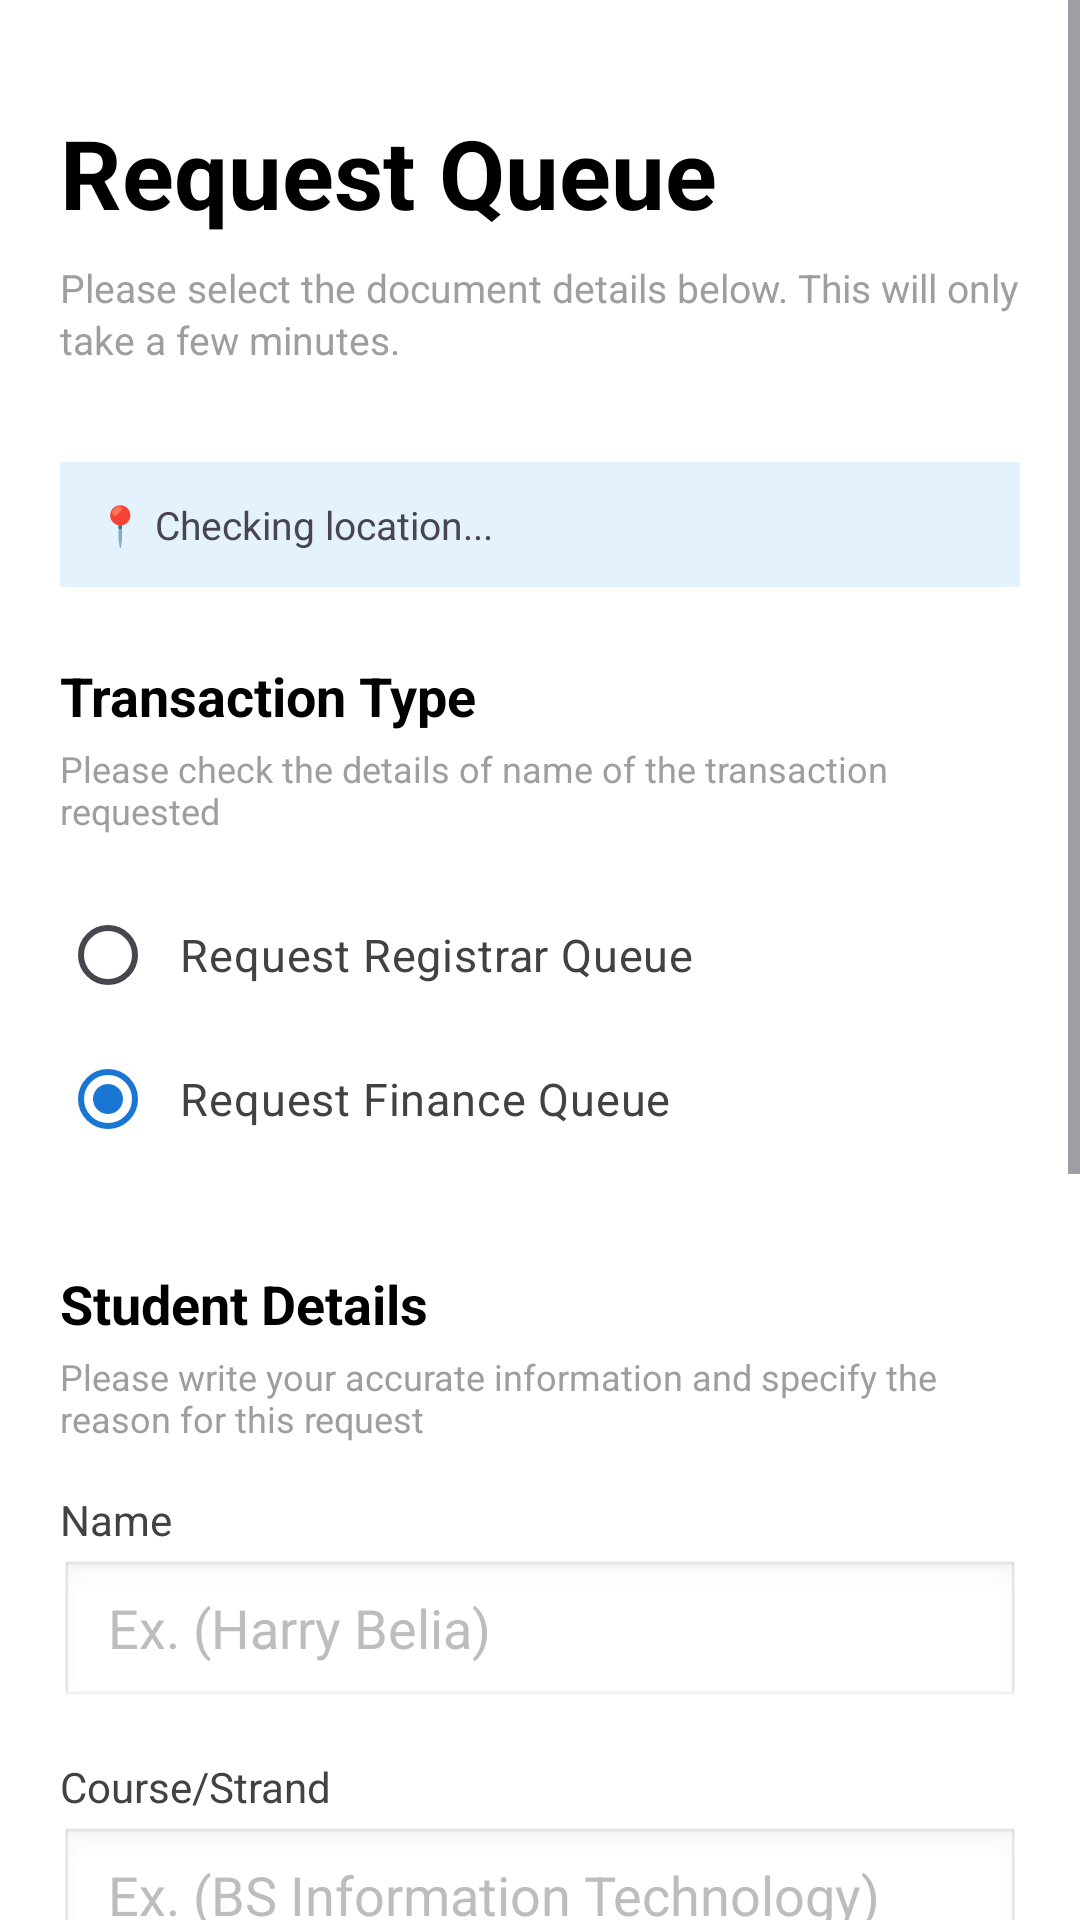

Write the Android layout XML for this screen, with the resource values it uses.
<!-- AndroidManifest.xml: application theme Theme.Medicare -->
<!-- res/layout/fragment_book_appointment_step1.xml -->
<?xml version="1.0" encoding="utf-8"?>
<ScrollView xmlns:android="http://schemas.android.com/apk/res/android"
    android:layout_width="match_parent"
    android:layout_height="match_parent"
    android:fillViewport="true"
    android:background="#FFFFFF">

    <LinearLayout
        android:layout_width="match_parent"
        android:layout_height="wrap_content"
        android:orientation="vertical"
        android:padding="20dp">

        
        <TextView
            android:layout_width="wrap_content"
            android:layout_height="wrap_content"
            android:text="Request Queue"
            android:textSize="32sp"
            android:textStyle="bold"
            android:textColor="#000000"
            android:layout_marginTop="16dp"
            android:layout_marginBottom="8dp"/>

        <TextView
            android:layout_width="wrap_content"
            android:layout_height="wrap_content"
            android:text="Please select the document details below. This will only take a few minutes."
            android:textSize="13sp"
            android:textColor="#9E9E9E"
            android:lineSpacingExtra="2dp"
            android:layout_marginBottom="32dp"/>

        
        <TextView
            android:id="@+id/tvLocationStatus"
            android:layout_width="match_parent"
            android:layout_height="wrap_content"
            android:text="📍 Checking location..."
            android:textSize="13sp"
            android:padding="12dp"
            android:background="#E3F2FD"
            android:layout_marginBottom="24dp"/>

        
        <TextView
            android:layout_width="wrap_content"
            android:layout_height="wrap_content"
            android:text="Transaction Type"
            android:textSize="18sp"
            android:textStyle="bold"
            android:textColor="#000000"
            android:layout_marginBottom="4dp"/>

        <TextView
            android:layout_width="wrap_content"
            android:layout_height="wrap_content"
            android:text="Please check the details of name of the transaction requested"
            android:textSize="12sp"
            android:textColor="#9E9E9E"
            android:layout_marginBottom="16dp"/>

        <RadioGroup
            android:id="@+id/rgTransactionType"
            android:layout_width="match_parent"
            android:layout_height="wrap_content"
            android:layout_marginBottom="32dp">

            <RadioButton
                android:id="@+id/rbRequestRegistrar"
                android:layout_width="match_parent"
                android:layout_height="wrap_content"
                android:text="Request Registrar Queue"
                android:textSize="15sp"
                android:textColor="#424242"
                android:paddingStart="8dp"
                android:paddingEnd="8dp"
                android:paddingTop="12dp"
                android:paddingBottom="12dp"/>

            <RadioButton
                android:id="@+id/rbRequestFinance"
                android:layout_width="match_parent"
                android:layout_height="wrap_content"
                android:text="Request Finance Queue"
                android:textSize="15sp"
                android:textColor="#424242"
                android:paddingStart="8dp"
                android:paddingEnd="8dp"
                android:paddingTop="12dp"
                android:paddingBottom="12dp"
                android:checked="true"/>
        </RadioGroup>

        
        <TextView
            android:layout_width="wrap_content"
            android:layout_height="wrap_content"
            android:text="Student Details"
            android:textSize="18sp"
            android:textStyle="bold"
            android:textColor="#000000"
            android:layout_marginBottom="4dp"/>

        <TextView
            android:layout_width="wrap_content"
            android:layout_height="wrap_content"
            android:text="Please write your accurate information and specify the reason for this request"
            android:textSize="12sp"
            android:textColor="#9E9E9E"
            android:layout_marginBottom="16dp"/>

        
        <TextView
            android:layout_width="wrap_content"
            android:layout_height="wrap_content"
            android:text="Name"
            android:textSize="14sp"
            android:textColor="#424242"
            android:layout_marginBottom="4dp"/>

        <EditText
            android:id="@+id/etName"
            android:layout_width="match_parent"
            android:layout_height="50dp"
            android:hint="Ex. (Harry Belia)"
            android:textColorHint="#BDBDBD"
            android:inputType="textPersonName"
            android:paddingStart="16dp"
            android:paddingEnd="16dp"
            android:background="@android:drawable/edit_text"
            android:layout_marginBottom="16dp"/>

        
        <TextView
            android:layout_width="wrap_content"
            android:layout_height="wrap_content"
            android:text="Course/Strand"
            android:textSize="14sp"
            android:textColor="#424242"
            android:layout_marginBottom="4dp"/>

        <EditText
            android:id="@+id/etCourse"
            android:layout_width="match_parent"
            android:layout_height="50dp"
            android:hint="Ex. (BS Information Technology)"
            android:textColorHint="#BDBDBD"
            android:inputType="text"
            android:paddingStart="16dp"
            android:paddingEnd="16dp"
            android:background="@android:drawable/edit_text"
            android:layout_marginBottom="16dp"/>

        
        <TextView
            android:layout_width="wrap_content"
            android:layout_height="wrap_content"
            android:text="Student ID"
            android:textSize="14sp"
            android:textColor="#424242"
            android:layout_marginBottom="4dp"/>

        <EditText
            android:id="@+id/etStudentId"
            android:layout_width="match_parent"
            android:layout_height="50dp"
            android:hint="Ex. (05-2324-000000)"
            android:textColorHint="#BDBDBD"
            android:inputType="text"
            android:paddingStart="16dp"
            android:paddingEnd="16dp"
            android:background="@android:drawable/edit_text"
            android:layout_marginBottom="16dp"/>

        
        <TextView
            android:layout_width="wrap_content"
            android:layout_height="wrap_content"
            android:text="Mobile"
            android:textSize="14sp"
            android:textColor="#424242"
            android:layout_marginBottom="4dp"/>

        <EditText
            android:id="@+id/etMobile"
            android:layout_width="match_parent"
            android:layout_height="50dp"
            android:hint="Ex. (0523240000)"
            android:textColorHint="#BDBDBD"
            android:inputType="phone"
            android:paddingStart="16dp"
            android:paddingEnd="16dp"
            android:background="@android:drawable/edit_text"
            android:layout_marginBottom="32dp"/>

        
        <Button
            android:id="@+id/btnNext"
            android:layout_width="match_parent"
            android:layout_height="50dp"
            android:text="Next →"
            android:textSize="16sp"
            android:textStyle="bold"
            android:textAllCaps="false"
            android:textColor="#FFFFFF"
            android:backgroundTint="#1976D2"
            android:layout_marginTop="8dp"
            android:layout_marginBottom="100dp"/>

    </LinearLayout>
</ScrollView>
<!-- resources referenced by this layout -->
<resources>
  <style name="Theme.Medicare" parent="Theme.Material3.DayNight.NoActionBar">
          
          <item name="colorPrimary">#1976D2</item>
          <item name="colorOnPrimary">#FFFFFF</item>
  
          
          <item name="android:statusBarColor">#1976D2</item>
      </style>
</resources>
